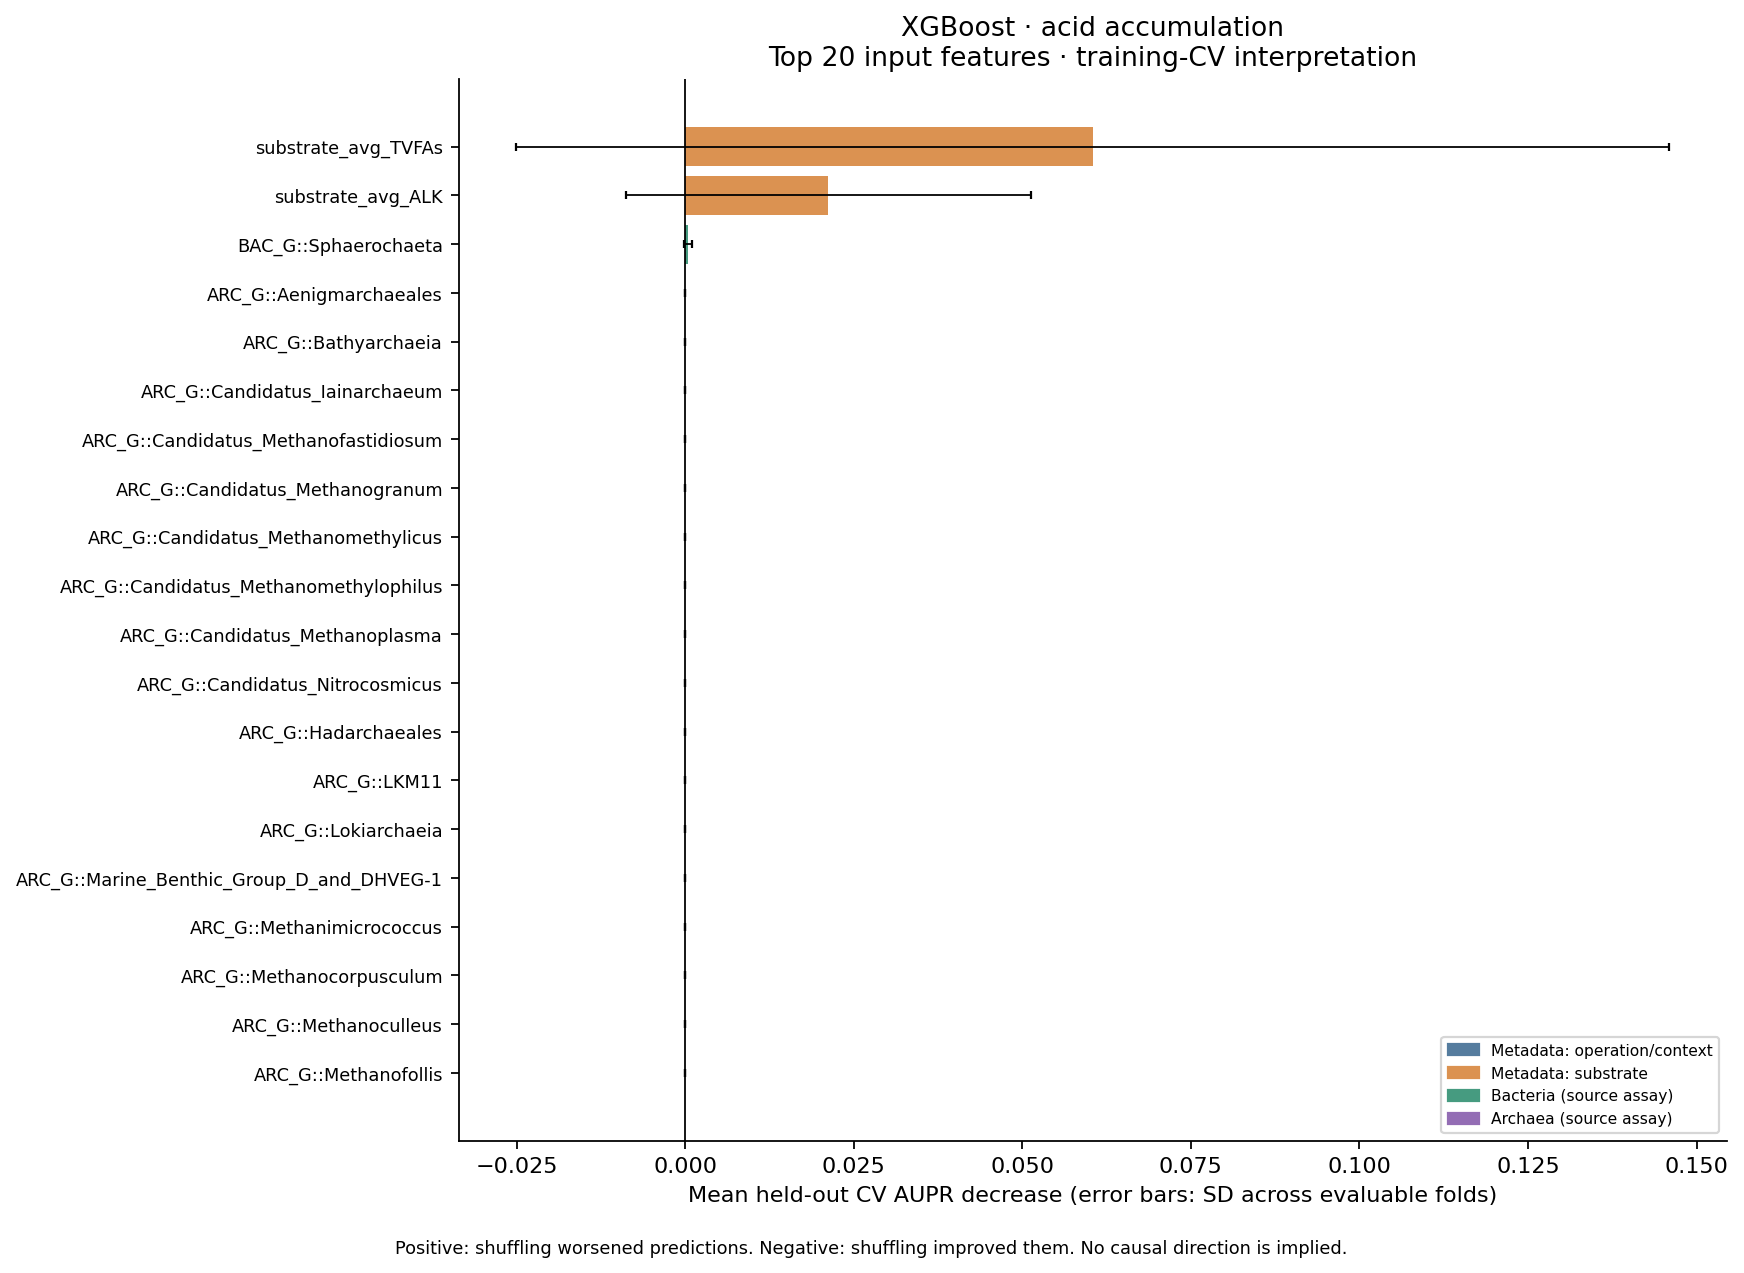

Values plotted in this chart, from the file beside it:
model, target, rank, feature, category, importance_mean, fold_sd, evaluable_folds, selected_folds, positive_folds, top10_folds, top20_folds, mean_fold_rank, mean_permutation_sd, top10_frequency, positive_frequency
XGBoost, warning_acid_accumulation, 1.0, substrate_avg_TVFAs, Metadata: substrate, 0.06046, 0.08551, 2, 5, 1, 1, 1, 69.75, 0.03944, 0.5, 0.5
XGBoost, warning_acid_accumulation, 2.0, substrate_avg_ALK, Metadata: substrate, 0.02125, 0.03005, 2, 5, 1, 1, 1, 70.25, 0.009159, 0.5, 0.5
XGBoost, warning_acid_accumulation, 3.0, BAC_G::Sphaerochaeta, Bacteria, 0.0004167, 0.0005893, 2, 5, 1, 1, 1, 70.75, 0.01253, 0.5, 0.5
XGBoost, warning_acid_accumulation, 4.0, ARC_G::Aenigmarchaeales, Archaea, 0.0, 0.0, 2, 5, 0, 0, 0, 138.5, 0.0, 0.0, 0.0
XGBoost, warning_acid_accumulation, 4.0, ARC_G::Bathyarchaeia, Archaea, 0.0, 0.0, 2, 5, 0, 0, 0, 138.5, 0.0, 0.0, 0.0
XGBoost, warning_acid_accumulation, 4.0, ARC_G::Candidatus_Iainarchaeum, Archaea, 0.0, 0.0, 2, 5, 0, 0, 0, 138.5, 0.0, 0.0, 0.0
XGBoost, warning_acid_accumulation, 4.0, ARC_G::Candidatus_Methanofastidiosum, Archaea, 0.0, 0.0, 2, 5, 0, 0, 0, 138.5, 0.0, 0.0, 0.0
XGBoost, warning_acid_accumulation, 4.0, ARC_G::Candidatus_Methanogranum, Archaea, 0.0, 0.0, 2, 5, 0, 0, 0, 138.5, 0.0, 0.0, 0.0
XGBoost, warning_acid_accumulation, 4.0, ARC_G::Candidatus_Methanomethylicus, Archaea, 0.0, 0.0, 2, 5, 0, 0, 0, 138.5, 0.0, 0.0, 0.0
XGBoost, warning_acid_accumulation, 4.0, ARC_G::Candidatus_Methanomethylophilus, Archaea, 0.0, 0.0, 2, 5, 0, 0, 0, 138.5, 0.0, 0.0, 0.0
XGBoost, warning_acid_accumulation, 4.0, ARC_G::Candidatus_Methanoplasma, Archaea, 0.0, 0.0, 2, 5, 0, 0, 0, 138.5, 0.0, 0.0, 0.0
XGBoost, warning_acid_accumulation, 4.0, ARC_G::Candidatus_Nitrocosmicus, Archaea, 0.0, 0.0, 2, 5, 0, 0, 0, 138.5, 0.0, 0.0, 0.0
XGBoost, warning_acid_accumulation, 4.0, ARC_G::Hadarchaeales, Archaea, 0.0, 0.0, 2, 5, 0, 0, 0, 138.5, 0.0, 0.0, 0.0
XGBoost, warning_acid_accumulation, 4.0, ARC_G::LKM11, Archaea, 0.0, 0.0, 2, 5, 0, 0, 0, 138.5, 0.0, 0.0, 0.0
XGBoost, warning_acid_accumulation, 4.0, ARC_G::Lokiarchaeia, Archaea, 0.0, 0.0, 2, 5, 0, 0, 0, 138.5, 0.0, 0.0, 0.0
XGBoost, warning_acid_accumulation, 4.0, ARC_G::Marine_Benthic_Group_D_and_DHVEG-…, Archaea, 0.0, 0.0, 2, 5, 0, 0, 0, 138.5, 0.0, 0.0, 0.0
XGBoost, warning_acid_accumulation, 4.0, ARC_G::Methanimicrococcus, Archaea, 0.0, 0.0, 2, 5, 0, 0, 0, 138.5, 0.0, 0.0, 0.0
XGBoost, warning_acid_accumulation, 4.0, ARC_G::Methanocorpusculum, Archaea, 0.0, 0.0, 2, 5, 0, 0, 0, 138.5, 0.0, 0.0, 0.0
XGBoost, warning_acid_accumulation, 4.0, ARC_G::Methanoculleus, Archaea, 0.0, 0.0, 2, 5, 0, 0, 0, 138.5, 0.0, 0.0, 0.0
XGBoost, warning_acid_accumulation, 4.0, ARC_G::Methanofollis, Archaea, 0.0, 0.0, 2, 5, 0, 0, 0, 138.5, 0.0, 0.0, 0.0
